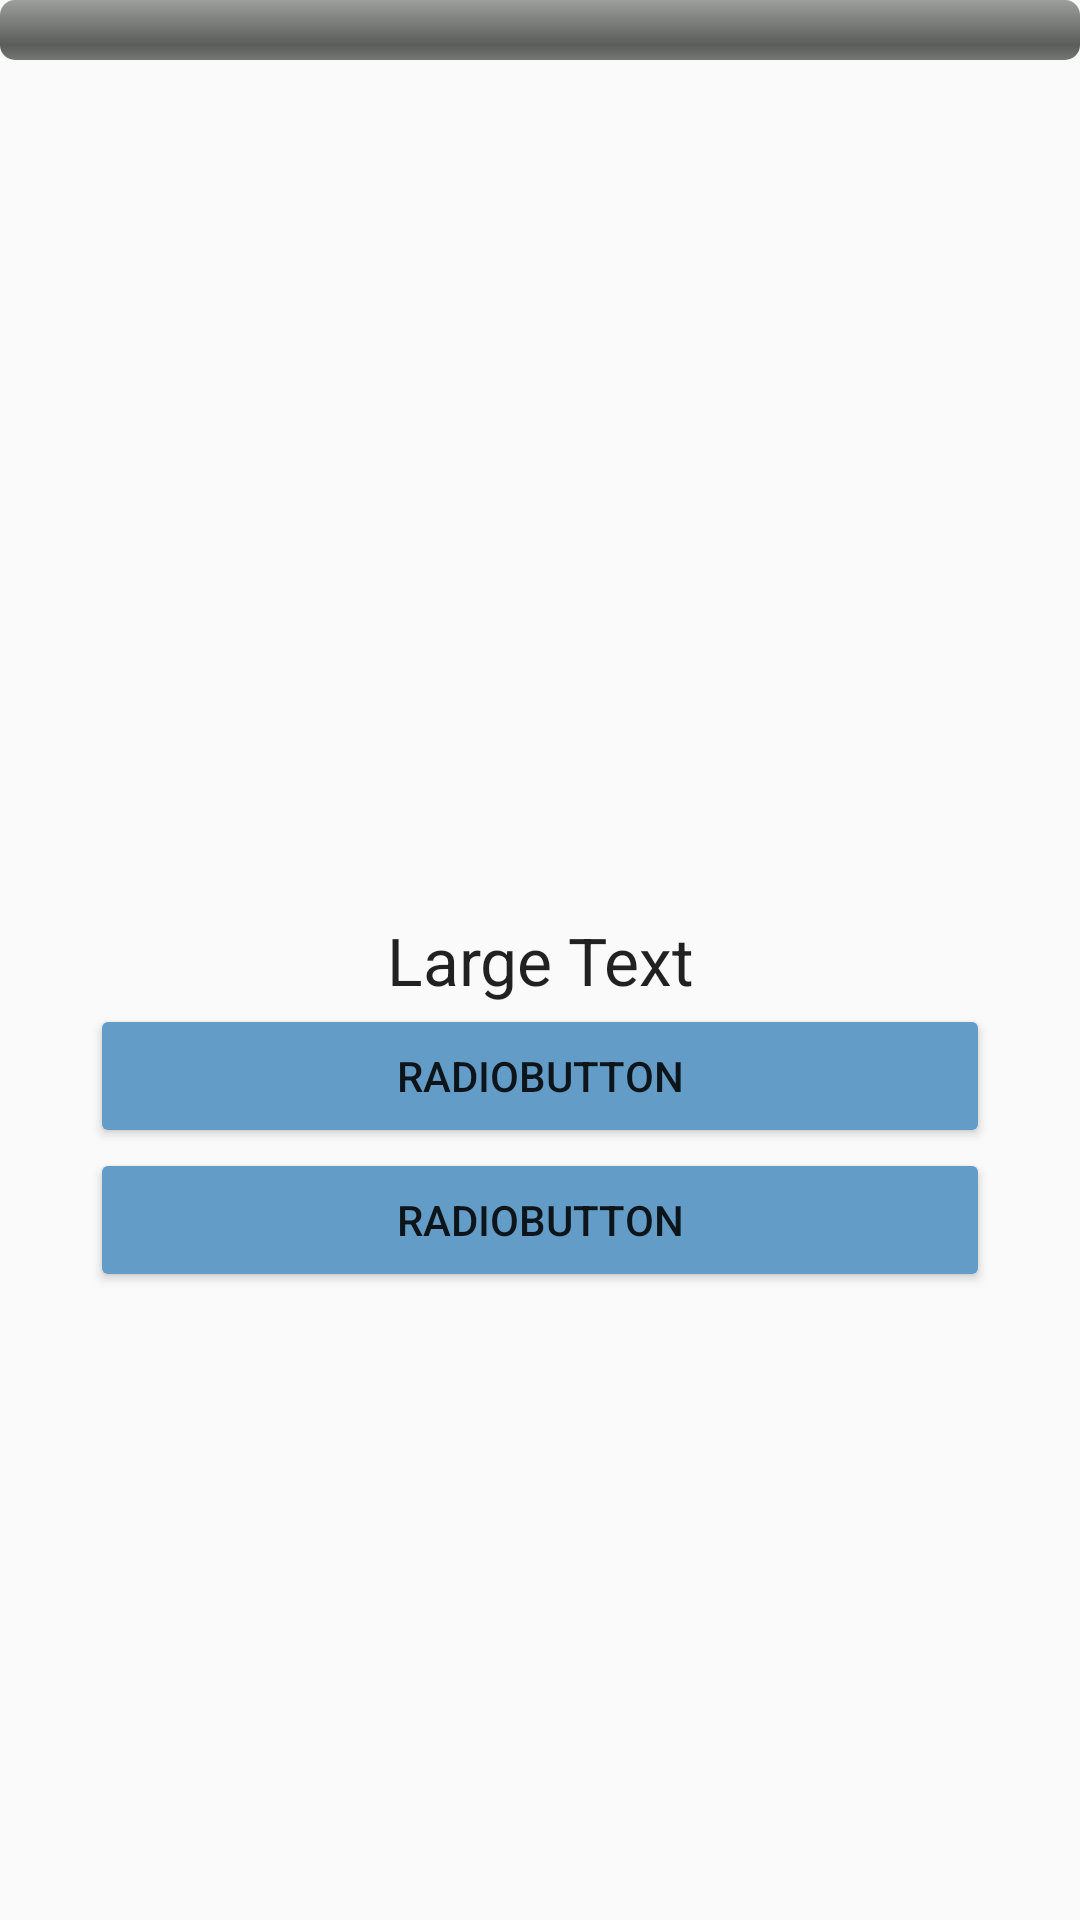

Android layout source for this screen:
<!-- AndroidManifest.xml: application theme AppTheme -->
<!-- res/layout/activity_myers_briggs.xml -->
<?xml version="1.0" encoding="utf-8"?>
<RelativeLayout xmlns:android="http://schemas.android.com/apk/res/android"
    xmlns:tools="http://schemas.android.com/tools"
    android:layout_width="match_parent"
    android:layout_height="match_parent"
    tools:context=".MyersBriggsActivity" >
    <ProgressBar
        android:max="70"
        android:id="@+id/progressBar"
        style="@android:style/Widget.ProgressBar.Horizontal"
        android:layout_width="match_parent"
        android:layout_height="wrap_content" />

    <android.support.v4.view.ViewPager
        xmlns:android="http://schemas.android.com/apk/res/android"
        android:id="@+id/pager"
        android:layout_width="match_parent"
        android:layout_height="match_parent" />

    <TextView
        android:gravity="center"
        android:textAlignment="center"
        android:id="@+id/MBQuestion"
        android:layout_width="match_parent"
        android:layout_height="wrap_content"
        android:text="Large Text"
        android:textAppearance="?android:attr/textAppearanceLarge"
        android:layout_centerInParent="true" />

    <Button
        android:backgroundTint="?attr/colorAccent"
        android:layout_centerHorizontal="true"
        android:layout_below="@+id/MBQuestion"
        android:id="@+id/choice1"
        android:layout_width="300dp"
        android:layout_height="wrap_content"
        android:checked="true"
        android:text="RadioButton"
        android:onClick="updateQuestionChoice1"
         />

    <Button
        android:backgroundTint="?attr/colorAccent"
        android:layout_centerHorizontal="true"
        android:layout_below="@+id/choice1"
        android:id="@+id/choice2"
        android:layout_width="300dp"
        android:layout_height="wrap_content"
        android:text="RadioButton"
        android:onClick="updateQuestionChoice2"
         />
</RelativeLayout>
<!-- resources referenced by this layout -->
<resources>
  <style name="AppTheme" parent="Theme.AppCompat.Light.NoActionBar">
          
          <item name="colorPrimary">#d490d3</item>
          
          <item name="colorPrimaryDark">#d490d3</item>
          
          <item name="colorAccent">#639dc7</item>
      </style>
</resources>
